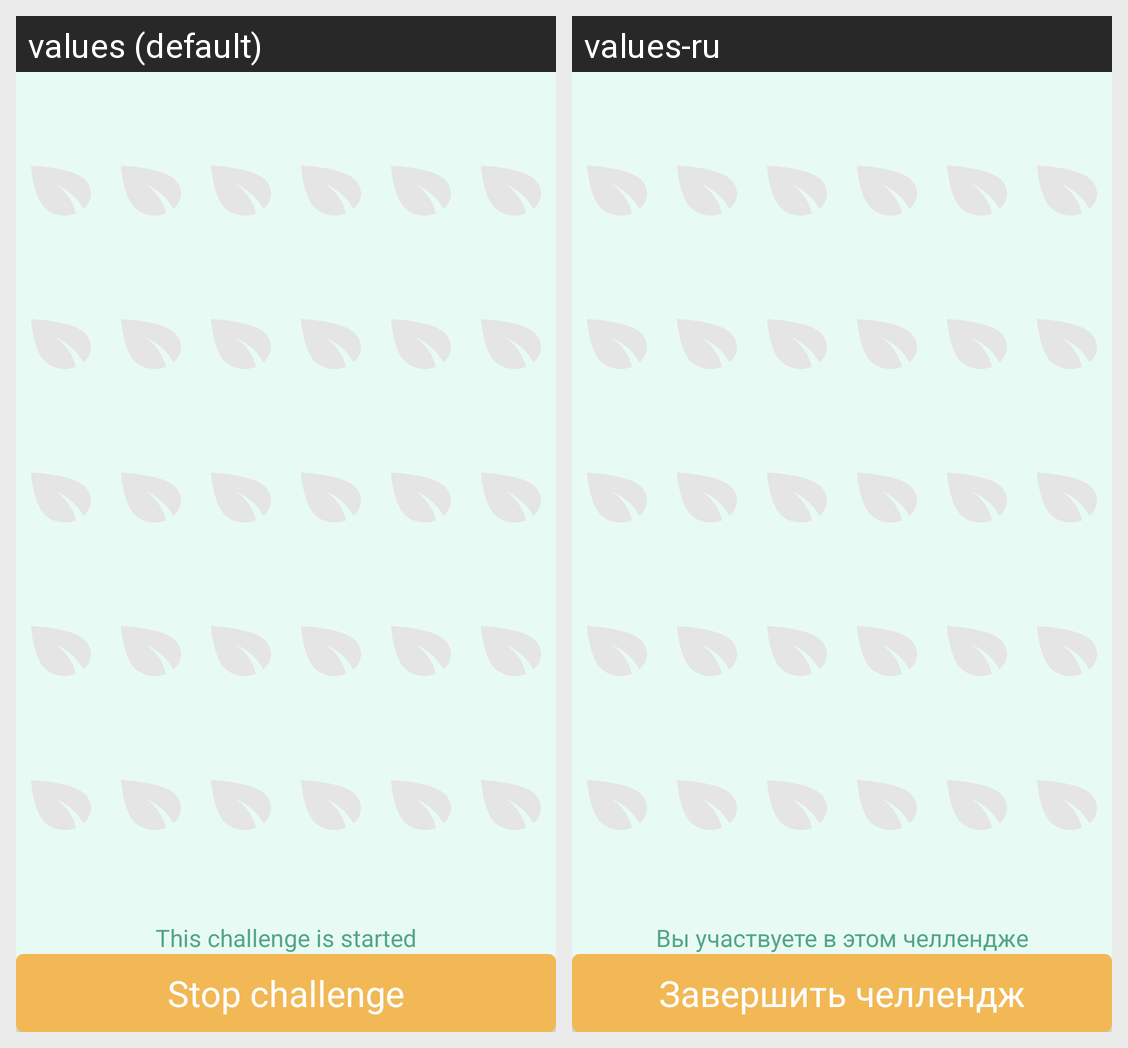

For this localized Android screen grid, give each drawn string resource with its value in every locale shown.
Android screen res/layout/fragment_challenge_started_description.xml rendered under 2 locales, left to right: values (default), values-ru. Device: Nexus 5 (rendered at 1080×1920; each locale shown at half size, 540×960, under a caption strip naming it); theme NoActionBar.
Strings drawn on this screen, with the default value and each locale's value (text and hints the layout hard-codes, and strings that could not be matched under every locale, appear in the picture but are not listed):

text_view_challenge_started_message
  values: This challenge is started
  values-ru: Вы участвуете в этом челлендже

button_challenge_started_text
  values: Stop challenge
  values-ru: Завершить челлендж
